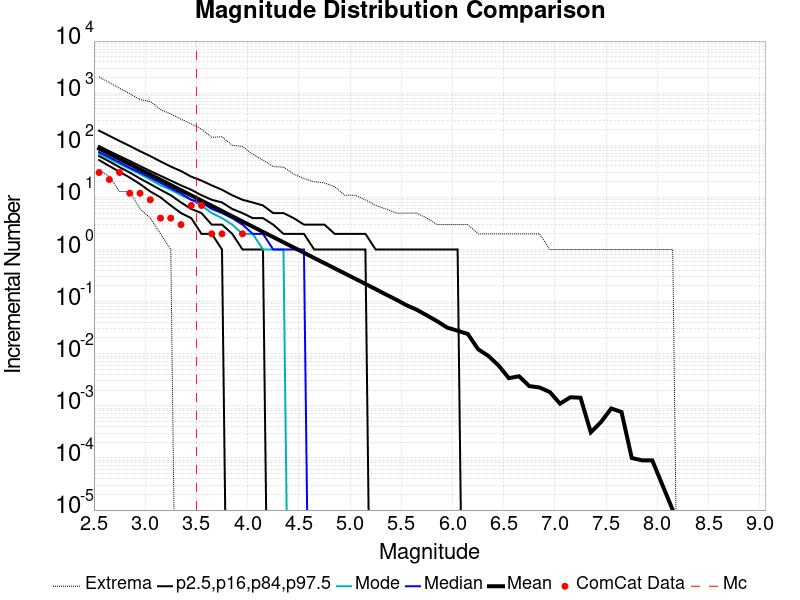

The file beside this chart, header and first rows:
Magnitude, ComCat Data, Simulation Mean, Simulation Median, Simulation Mode, Simulation Minimum, Simulation Maximum, 2.5 %-ile, 16 %-ile, 84 %-ile, 97.5 %-ile
2.55, 30.0, 86.71, 74.0, 68.0, 33.0, 2048, 52.0, 62.0, 97.0, 191.0
2.65, 22.0, 68.91, 59.0, 55.0, 25.0, 1596, 40.0, 49.0, 77.0, 152.0
2.75, 30.0, 54.72, 47.0, 44.0, 13.0, 1240, 31.0, 38.0, 62.0, 121.0
2.85, 12.0, 43.44, 37.0, 35.0, 13.0, 978.0, 24.0, 30.0, 50.0, 97.0
2.95, 12.0, 34.52, 30.0, 28.0, 6.0, 752.0, 18.0, 23.0, 40.0, 77.0
3.05, 9.0, 27.42, 24.0, 22.0, 4.0, 693.0, 13.0, 18.0, 32.0, 62.0
3.15, 4.0, 21.78, 19.0, 17.0, 2.0, 486.0, 10.0, 14.0, 26.0, 49.0
3.25, 4.0, 17.29, 15.0, 14.0, 1.0, 399.0, 7.0, 11.0, 21.0, 39.0
3.35, 3.0, 13.73, 12.0, 11.0, 0.0, 317.0, 5.0, 8.0, 17.0, 32.0
3.45, 7.0, 10.93, 9.0, 9.0, 0.0, 257.0, 4.0, 6.0, 14.0, 25.0
3.55, 7.0, 8.675, 8.0, 7.0, 0.0, 203.0, 2.0, 5.0, 11.0, 21.0
3.65, 2.0, 6.897, 6.0, 5.0, 0.0, 142.0, 2.0, 3.0, 9.0, 17.0
3.75, 2.0, 5.476, 5.0, 4.0, 0.0, 146.0, 1.0, 3.0, 8.0, 14.0
3.85, 0.0, 4.34, 4.0, 3.0, 0.0, 100.0, 0.0, 2.0, 6.0, 11.0
3.95, 2.0, 3.45, 3.0, 2.0, 0.0, 95.0, 0.0, 1.0, 5.0, 9.0
4.05, 0.0, 2.744, 2.0, 2.0, 0.0, 67.0, 0.0, 1.0, 4.0, 8.0
4.15, 0.0, 2.175, 2.0, 1.0, 0.0, 52.0, 0.0, 1.0, 4.0, 7.0
4.25, 0.0, 1.731, 1.0, 1.0, 0.0, 39.0, 0.0, 0.0, 3.0, 5.0
4.35, 0.0, 1.378, 1.0, 1.0, 0.0, 38.0, 0.0, 0.0, 2.0, 5.0
4.45, 0.0, 1.092, 1.0, 0.0, 0.0, 28.0, 0.0, 0.0, 2.0, 4.0
4.55, 0.0, 0.8682, 1.0, 0.0, 0.0, 23.0, 0.0, 0.0, 2.0, 3.0
4.65, 0.0, 0.6858, 0.0, 0.0, 0.0, 20.0, 0.0, 0.0, 1.0, 3.0
4.75, 0.0, 0.5473, 0.0, 0.0, 0.0, 19.0, 0.0, 0.0, 1.0, 3.0
4.85, 0.0, 0.4347, 0.0, 0.0, 0.0, 16.0, 0.0, 0.0, 1.0, 2.0
4.95, 0.0, 0.3458, 0.0, 0.0, 0.0, 11.0, 0.0, 0.0, 1.0, 2.0
5.05, 0.0, 0.2755, 0.0, 0.0, 0.0, 11.0, 0.0, 0.0, 1.0, 2.0
5.15, 0.0, 0.2188, 0.0, 0.0, 0.0, 9.0, 0.0, 0.0, 1.0, 2.0
5.25, 0.0, 0.1738, 0.0, 0.0, 0.0, 7.0, 0.0, 0.0, 0.0, 1.0
5.35, 0.0, 0.137, 0.0, 0.0, 0.0, 6.0, 0.0, 0.0, 0.0, 1.0
5.45, 0.0, 0.1094, 0.0, 0.0, 0.0, 5.0, 0.0, 0.0, 0.0, 1.0
5.55, 0.0, 0.08547, 0.0, 0.0, 0.0, 5.0, 0.0, 0.0, 0.0, 1.0
5.65, 0.0, 0.07005, 0.0, 0.0, 0.0, 5.0, 0.0, 0.0, 0.0, 1.0
5.75, 0.0, 0.05433, 0.0, 0.0, 0.0, 4.0, 0.0, 0.0, 0.0, 1.0
5.85, 0.0, 0.04207, 0.0, 0.0, 0.0, 3.0, 0.0, 0.0, 0.0, 1.0
5.95, 0.0, 0.03161, 0.0, 0.0, 0.0, 3.0, 0.0, 0.0, 0.0, 1.0
6.05, 0.0, 0.02765, 0.0, 0.0, 0.0, 3.0, 0.0, 0.0, 0.0, 1.0
6.15, 0.0, 0.0239, 0.0, 0.0, 0.0, 3.0, 0.0, 0.0, 0.0, 0.0
6.25, 0.0, 0.0122, 0.0, 0.0, 0.0, 2.0, 0.0, 0.0, 0.0, 0.0
6.35, 0.0, 0.0091, 0.0, 0.0, 0.0, 2.0, 0.0, 0.0, 0.0, 0.0
6.45, 0.0, 0.00594, 0.0, 0.0, 0.0, 2.0, 0.0, 0.0, 0.0, 0.0
6.55, 0.0, 0.0034, 0.0, 0.0, 0.0, 2.0, 0.0, 0.0, 0.0, 0.0
6.65, 0.0, 0.00369, 0.0, 0.0, 0.0, 2.0, 0.0, 0.0, 0.0, 0.0
6.75, 0.0, 0.00239, 0.0, 0.0, 0.0, 2.0, 0.0, 0.0, 0.0, 0.0
6.85, 0.0, 0.00225, 0.0, 0.0, 0.0, 2.0, 0.0, 0.0, 0.0, 0.0
6.95, 0.0, 0.00184, 0.0, 0.0, 0.0, 1.0, 0.0, 0.0, 0.0, 0.0
7.05, 0.0, 0.0011, 0.0, 0.0, 0.0, 1.0, 0.0, 0.0, 0.0, 0.0
7.15, 0.0, 0.00146, 0.0, 0.0, 0.0, 1.0, 0.0, 0.0, 0.0, 0.0
7.25, 0.0, 0.00143, 0.0, 0.0, 0.0, 1.0, 0.0, 0.0, 0.0, 0.0
7.35, 0.0, 3.1E-4, 0.0, 0.0, 0.0, 1.0, 0.0, 0.0, 0.0, 0.0
7.45, 0.0, 4.9E-4, 0.0, 0.0, 0.0, 1.0, 0.0, 0.0, 0.0, 0.0
7.55, 0.0, 8.9E-4, 0.0, 0.0, 0.0, 1.0, 0.0, 0.0, 0.0, 0.0
7.65, 0.0, 7.6E-4, 0.0, 0.0, 0.0, 1.0, 0.0, 0.0, 0.0, 0.0
7.75, 0.0, 1.0E-4, 0.0, 0.0, 0.0, 1.0, 0.0, 0.0, 0.0, 0.0
7.85, 0.0, 9.0E-5, 0.0, 0.0, 0.0, 1.0, 0.0, 0.0, 0.0, 0.0
7.95, 0.0, 9.0E-5, 0.0, 0.0, 0.0, 1.0, 0.0, 0.0, 0.0, 0.0
8.05, 0.0, 3.0E-5, 0.0, 0.0, 0.0, 1.0, 0.0, 0.0, 0.0, 0.0
8.15, 0.0, 1.0E-5, 0.0, 0.0, 0.0, 1.0, 0.0, 0.0, 0.0, 0.0
8.25, 0.0, 0.0, 0.0, 0.0, 0.0, 0.0, 0.0, 0.0, 0.0, 0.0
8.35, 0.0, 0.0, 0.0, 0.0, 0.0, 0.0, 0.0, 0.0, 0.0, 0.0
8.45, 0.0, 0.0, 0.0, 0.0, 0.0, 0.0, 0.0, 0.0, 0.0, 0.0
... 6 more rows
